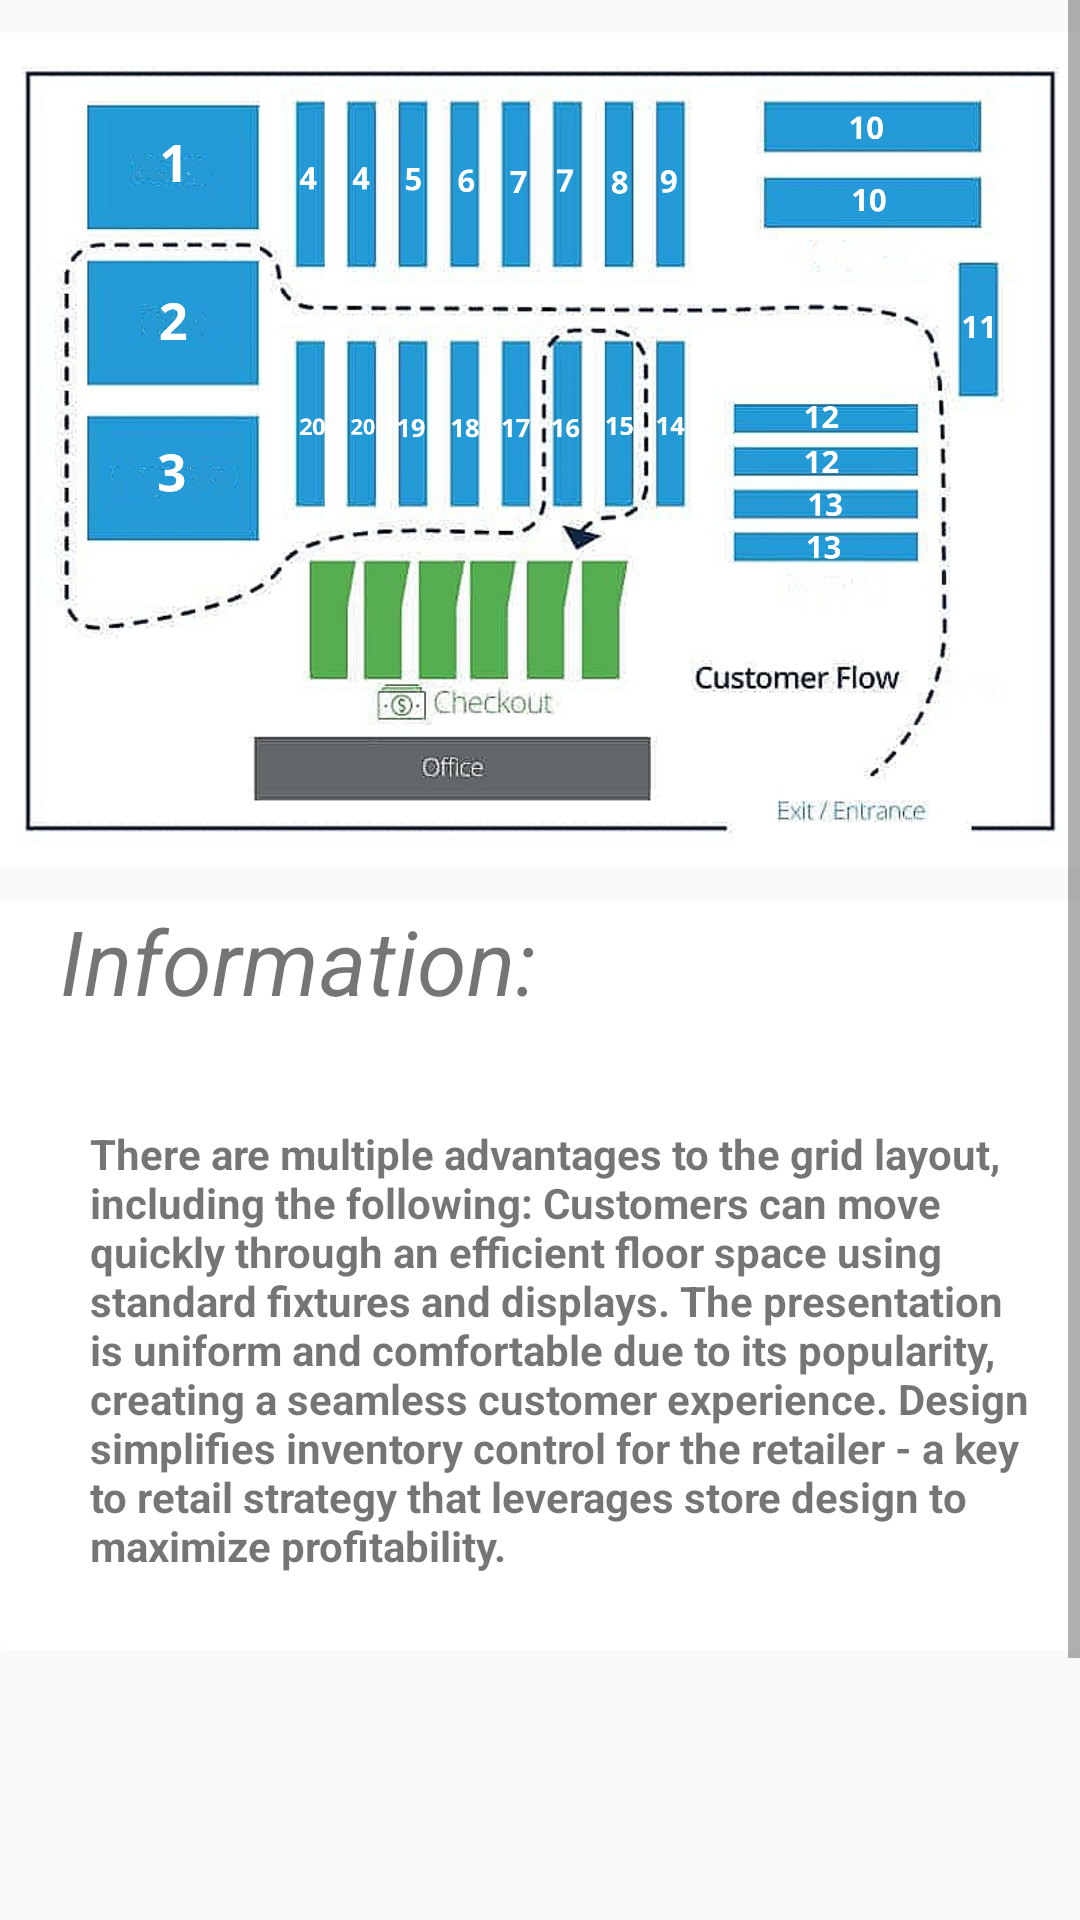

This screen was rendered from an Android layout file. Write that file and the resources it references.
<!-- AndroidManifest.xml: application theme AppTheme -->
<!-- res/layout/activity_layout1.xml -->
<?xml version="1.0" encoding="utf-8"?>
<androidx.constraintlayout.widget.ConstraintLayout xmlns:android="http://schemas.android.com/apk/res/android"
    xmlns:app="http://schemas.android.com/apk/res-auto"
    xmlns:tools="http://schemas.android.com/tools"
    android:layout_width="match_parent"
    android:layout_height="match_parent"
    tools:context=".Layout1">
    <ScrollView
        android:layout_width="match_parent"
        android:layout_height="match_parent">
    <LinearLayout
        android:layout_width="match_parent"
        android:layout_height="match_parent">
        <RelativeLayout
            android:layout_width="match_parent"
            android:layout_height="match_parent">

            <ImageView
                android:id="@+id/lo8"
                android:layout_width="match_parent"
                android:layout_height="300dp"
                android:layout_alignParentBottom="true"
                android:layout_marginBottom="441dp"
                android:src="@drawable/ly_1">

            </ImageView>

            <androidx.cardview.widget.CardView
                android:layout_width="match_parent"
                android:layout_height="250dp"
                android:layout_marginTop="300dp"
                app:cardElevation="0dp"
                >
                <TextView
                    android:layout_width="match_parent"
                    android:layout_height="50dp"
                    android:text="Information:"
                    android:textStyle="italic"
                    android:textSize="30dp"
                    android:layout_marginTop="0dp"
                    android:layout_marginLeft="20dp"
                    ></TextView>

                <TextView
                    android:layout_width="match_parent"
                    android:layout_height="match_parent"
                    android:text="@string/Layout1"
                    android:layout_marginTop="75dp"
                    android:textStyle="bold"
                    android:layout_marginLeft="30dp"
                    android:layout_marginRight="10dp">

                </TextView>

            </androidx.cardview.widget.CardView>



        </RelativeLayout>
    </LinearLayout>
    </ScrollView>
</androidx.constraintlayout.widget.ConstraintLayout>
<!-- resources referenced by this layout -->
<resources>
  <!-- drawable ly_1: png bitmap (drawable, 981751 bytes) -->
  <string name="Layout1">There are multiple advantages to the grid layout, including the following:
  
  Customers can move quickly through an efficient floor space using standard fixtures and displays.
  The presentation is uniform and comfortable due to its popularity, creating a seamless customer experience.
  Design simplifies inventory control for the retailer - a key to retail strategy that leverages store design to maximize profitability.
  
      </string>
  <style name="AppTheme" parent="Theme.AppCompat.Light">
          
          <item name="colorPrimary">@color/white</item>
          <item name="colorPrimaryDark">@color/lavender</item>
          <item name="colorAccent">@color/colorAccent</item>
          <item name="android:textColorPrimary">@color/Black</item>
  
          
      </style>
  <color name="white">#ffffff</color>
  <color name="lavender">#6495ed</color>
  <color name="colorAccent">#171717</color>
  <color name="Black">#FF171717</color>
</resources>
